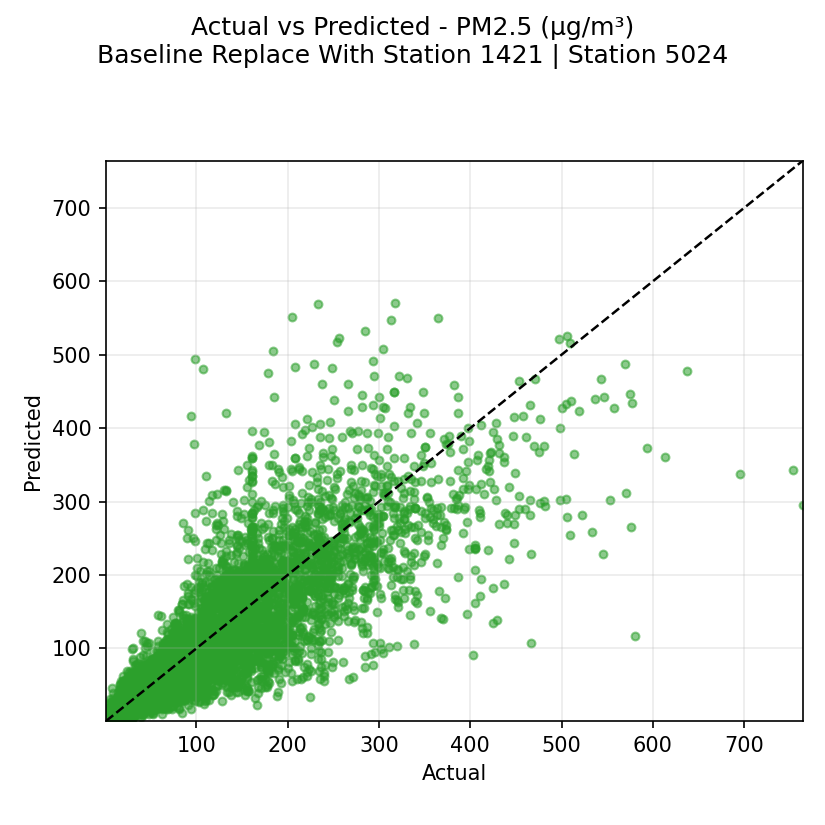

The table this chart was drawn from, first rows:
actual, prediction
199.0, 219.0
190.0, 185.0
168.0, 179.0
141.0, 188.0
110.0, 190.0
111.0, 151.0
111.0, 168.0
99.0, 158.0
105.0, 169.0
113.0, 172.0
134.0, 157.0
141.0, 169.0
146.0, 185.0
147.0, 180.0
145.0, 166.0
140.0, 162.0
141.0, 171.0
132.0, 191.0
139.0, 207.0
155.0, 211.0
162.0, 218.0
186.0, 217.0
204.0, 223.0
185.0, 204.0
119.0, 194.0
121.0, 190.0
134.0, 139.0
134.0, 141.0
149.0, 150.0
156.0, 155.0
168.0, 150.0
171.0, 151.0
161.0, 147.0
162.0, 145.0
175.0, 163.0
177.0, 216.0
169.0, 222.0
177.0, 229.0
179.0, 222.0
177.0, 216.0
180.0, 221.0
200.0, 216.0
206.0, 213.0
224.0, 240.0
257.0, 285.0
307.0, 312.0
335.0, 331.0
309.0, 323.0
276.0, 277.0
246.0, 235.0
240.0, 193.0
230.0, 201.0
219.0, 208.0
232.0, 205.0
184.0, 161.0
155.0, 135.0
128.0, 179.0
133.0, 200.0
122.0, 248.0
167.0, 296.0
... 7,669 more rows
